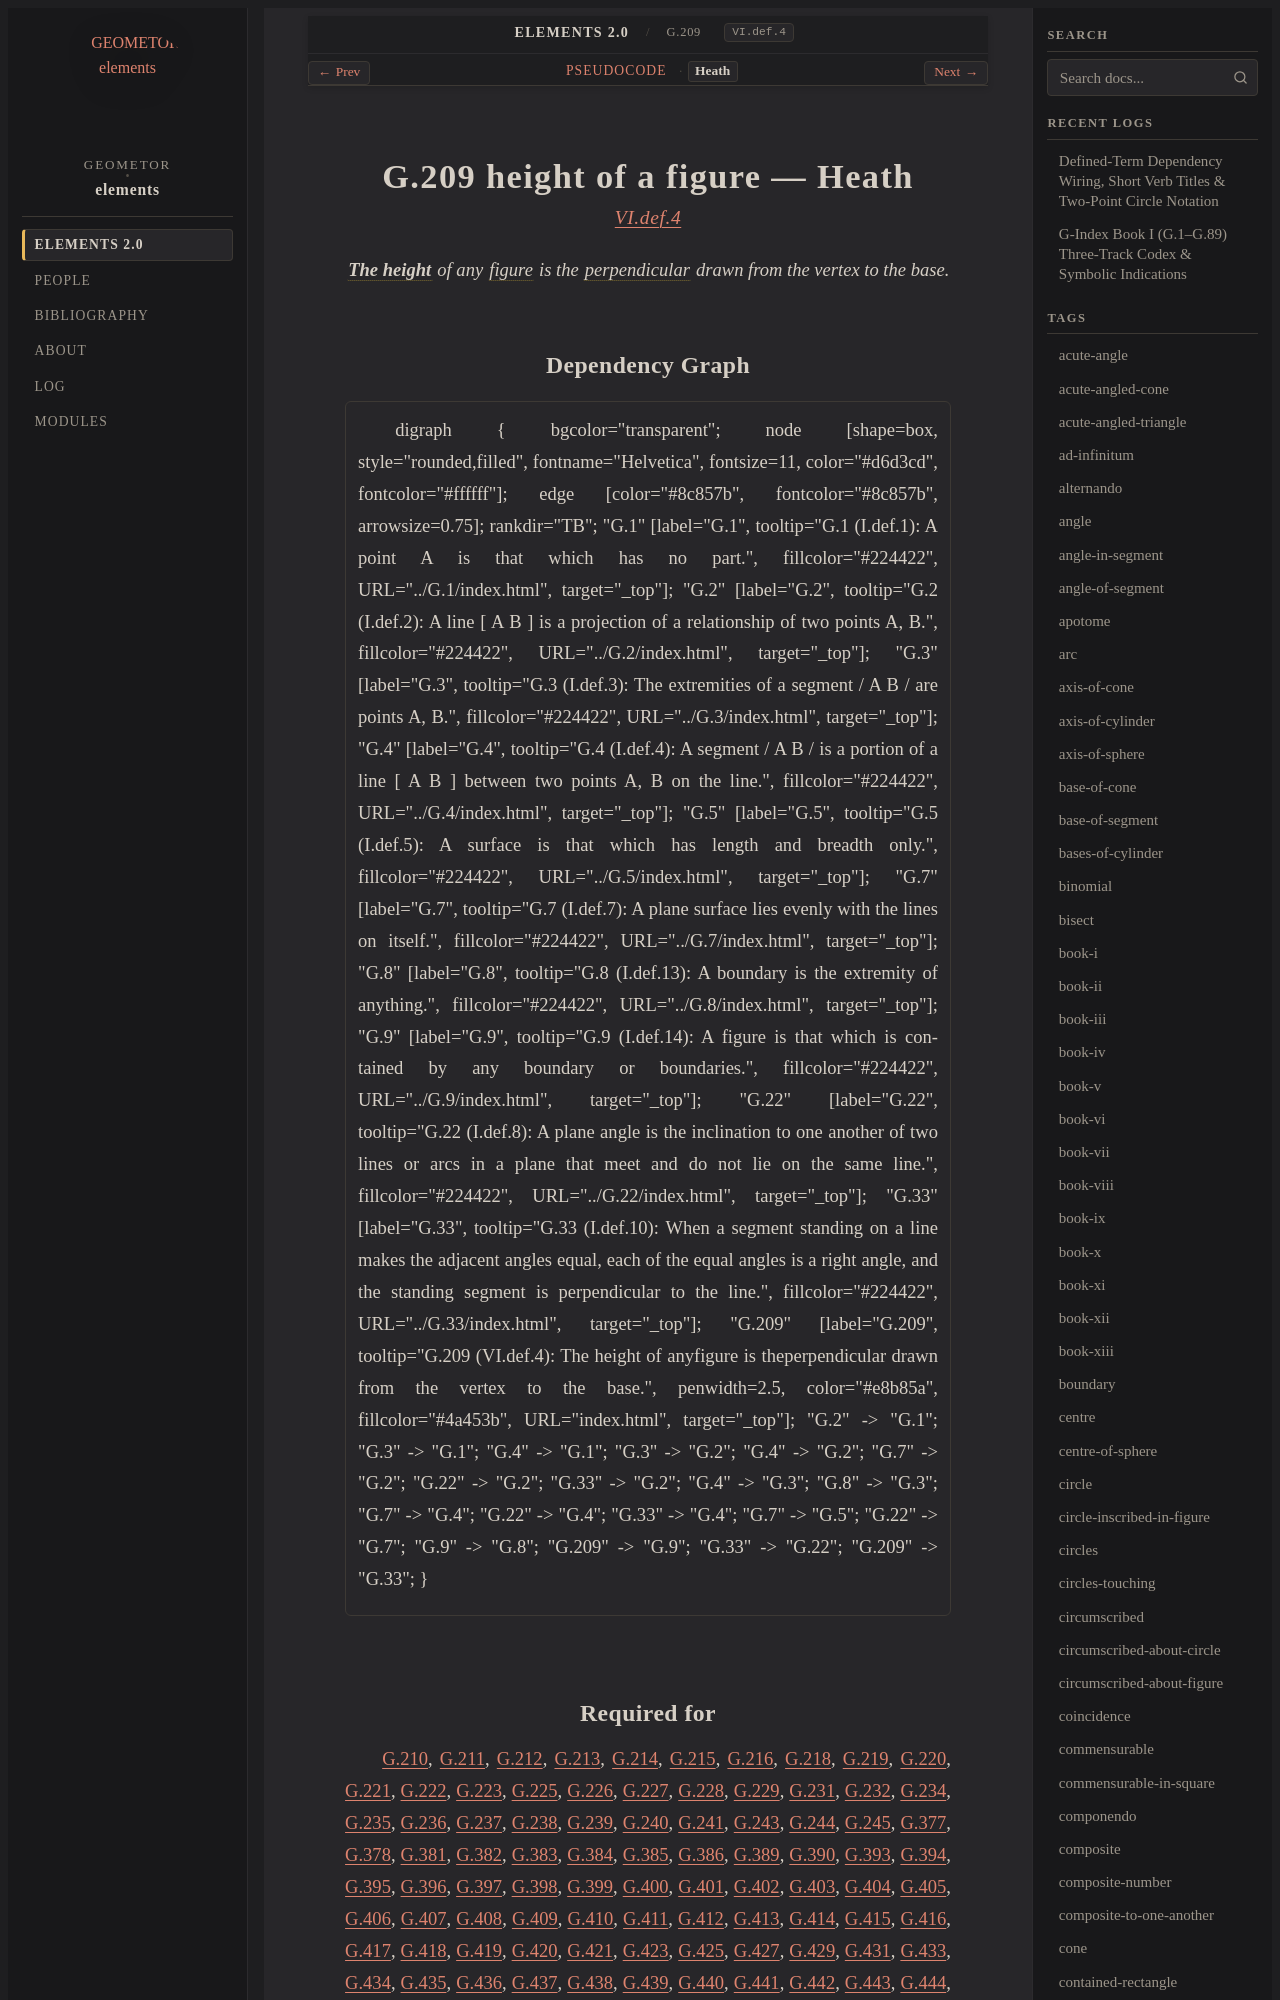

repository: geometor/elements · page: elements2/G.209/heath.html · generator: sphinx

:canonical_id: G.209
:original_id: VI.def.4
:title: G.209 height of a figure
:volume: II
:book: VI
:type: def

G.209 height of a figure — Heath
================================

.. rubric:: `VI.def.4 <https://geometor.github.io/euclid/heath/volume_II/book_vi/definitions/#vi-def-4>`_

.. enunciation::

   :term:`**The height** <height>` of any :term:`figure <G.9>` is the :term:`perpendicular <G.33>` drawn from the vertex to the base.
